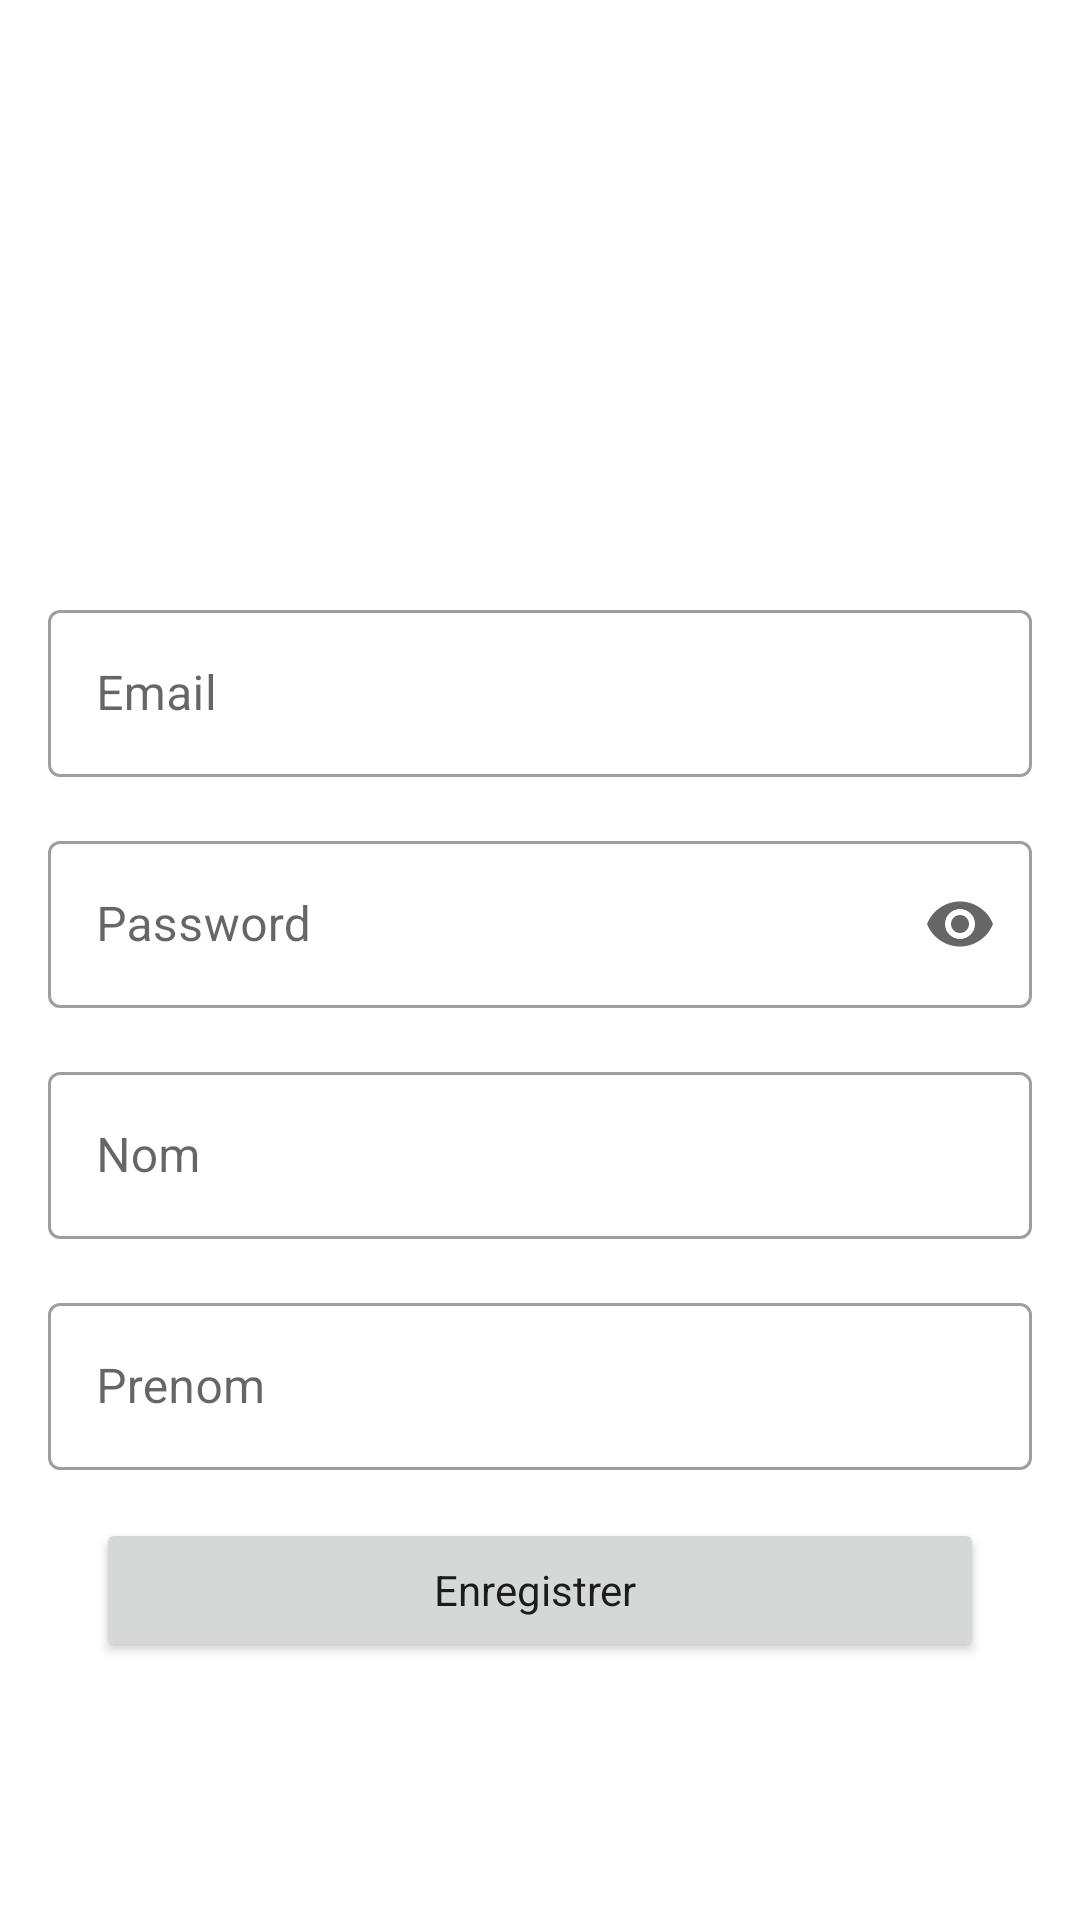

Reconstruct the res/layout file that produces this screen, plus the resources it refers to.
<!-- AndroidManifest.xml: application theme AppTheme -->
<!-- res/layout/activity_inscription.xml -->
<?xml version="1.0" encoding="utf-8"?>
<androidx.constraintlayout.widget.ConstraintLayout xmlns:android="http://schemas.android.com/apk/res/android"
    xmlns:app="http://schemas.android.com/apk/res-auto"
    xmlns:tools="http://schemas.android.com/tools"
    android:layout_width="match_parent"
    android:layout_height="match_parent"
    tools:context=".InscriptionActivity">

    <ImageView
        android:id="@+id/addimage"
        android:layout_width="150dp"
        android:layout_height="150dp"
        android:layout_marginTop="32dp"
        app:layout_constraintEnd_toEndOf="parent"
        app:layout_constraintHorizontal_bias="0.5"
        app:layout_constraintStart_toStartOf="parent"
        app:layout_constraintTop_toTopOf="parent"
        app:srcCompat="@drawable/ic_add_to_photos_black_24dp" />

    <com.google.android.material.textfield.TextInputLayout
        android:id="@+id/textInputLayout3"
        style="@style/Widget.MaterialComponents.TextInputLayout.OutlinedBox"
        android:layout_width="0dp"
        android:layout_height="wrap_content"
        android:layout_marginStart="16dp"
        android:layout_marginTop="16dp"
        android:layout_marginEnd="16dp"
        android:hint="Email "
        app:endIconMode="clear_text"
        app:layout_constraintEnd_toEndOf="parent"
        app:layout_constraintStart_toStartOf="parent"
        app:layout_constraintTop_toBottomOf="@+id/addimage">

        <com.google.android.material.textfield.TextInputEditText
            android:id="@+id/mail_inscri"
            android:layout_width="match_parent"
            android:layout_height="wrap_content"
            android:inputType="textEmailAddress" />
    </com.google.android.material.textfield.TextInputLayout>

    <com.google.android.material.textfield.TextInputLayout
        android:id="@+id/textInputLayout4"
        style="@style/Widget.MaterialComponents.TextInputLayout.OutlinedBox"
        android:layout_width="0dp"
        android:layout_height="wrap_content"
        android:layout_marginStart="16dp"
        android:layout_marginTop="16dp"
        android:layout_marginEnd="16dp"
        android:hint="Password "
        app:endIconMode="password_toggle"
        app:layout_constraintEnd_toEndOf="parent"
        app:layout_constraintStart_toStartOf="parent"
        app:layout_constraintTop_toBottomOf="@+id/textInputLayout3">

        <com.google.android.material.textfield.TextInputEditText
            android:id="@+id/pwd_inscri"
            android:layout_width="match_parent"
            android:layout_height="wrap_content"
            android:inputType="textPassword" />
    </com.google.android.material.textfield.TextInputLayout>

    <com.google.android.material.textfield.TextInputLayout
        android:id="@+id/textInputLayout5"
        style="@style/Widget.MaterialComponents.TextInputLayout.OutlinedBox"
        android:layout_width="0dp"
        android:layout_height="wrap_content"
        android:layout_marginStart="16dp"
        android:layout_marginTop="16dp"
        android:layout_marginEnd="16dp"
        android:hint="Nom"
        app:endIconMode="clear_text"
        app:layout_constraintEnd_toEndOf="parent"
        app:layout_constraintStart_toStartOf="parent"
        app:layout_constraintTop_toBottomOf="@+id/textInputLayout4">

        <com.google.android.material.textfield.TextInputEditText
            android:id="@+id/nom_inscri"
            android:layout_width="match_parent"
            android:layout_height="wrap_content"
            android:inputType="textPersonName" />
    </com.google.android.material.textfield.TextInputLayout>

    <com.google.android.material.textfield.TextInputLayout
        android:id="@+id/textInputLayout6"
        style="@style/Widget.MaterialComponents.TextInputLayout.OutlinedBox"
        android:layout_width="0dp"
        android:layout_height="wrap_content"
        android:layout_marginStart="16dp"
        android:layout_marginTop="16dp"
        android:layout_marginEnd="16dp"
        android:hint="Prenom "
        app:layout_constraintEnd_toEndOf="parent"
        app:layout_constraintStart_toStartOf="parent"
        app:layout_constraintTop_toBottomOf="@+id/textInputLayout5">

        <com.google.android.material.textfield.TextInputEditText
            android:id="@+id/prenom_inscri"
            android:layout_width="match_parent"
            android:layout_height="wrap_content"
            android:inputType="textPersonName" />
    </com.google.android.material.textfield.TextInputLayout>

    <Button
        android:id="@+id/inscriBtn"
        style="@style/Widget.MaterialComponents.TextInputLayout.OutlinedBox"
        android:layout_width="0dp"
        android:layout_height="wrap_content"
        android:layout_marginStart="32dp"
        android:layout_marginTop="16dp"
        android:layout_marginEnd="32dp"
        android:text="Enregistrer "
        app:layout_constraintEnd_toEndOf="parent"
        app:layout_constraintHorizontal_bias="0.5"
        app:layout_constraintStart_toStartOf="parent"
        app:layout_constraintTop_toBottomOf="@+id/textInputLayout6" />

    <ProgressBar
        android:id="@+id/progressBar"
        style="?android:attr/progressBarStyle"
        android:layout_width="wrap_content"
        android:layout_height="wrap_content"
        android:layout_marginTop="32dp"
        android:visibility="gone"
        app:layout_constraintEnd_toEndOf="parent"
        app:layout_constraintHorizontal_bias="0.5"
        app:layout_constraintStart_toStartOf="parent"
        app:layout_constraintTop_toBottomOf="@+id/inscriBtn" />
</androidx.constraintlayout.widget.ConstraintLayout>
<!-- resources referenced by this layout -->
<resources>
  <style name="AppTheme" parent="Theme.MaterialComponents.Light.DarkActionBar">
          
          <item name="colorPrimary">@color/colorPrimary</item>
          <item name="colorPrimaryDark">@color/colorPrimaryDark</item>
          <item name="colorAccent">@color/colorAccent</item>
      </style>
  <color name="colorPrimary">#FF7900</color>
  <color name="colorPrimaryDark">#FF8F00</color>
  <color name="colorAccent">#707070</color>
</resources>
